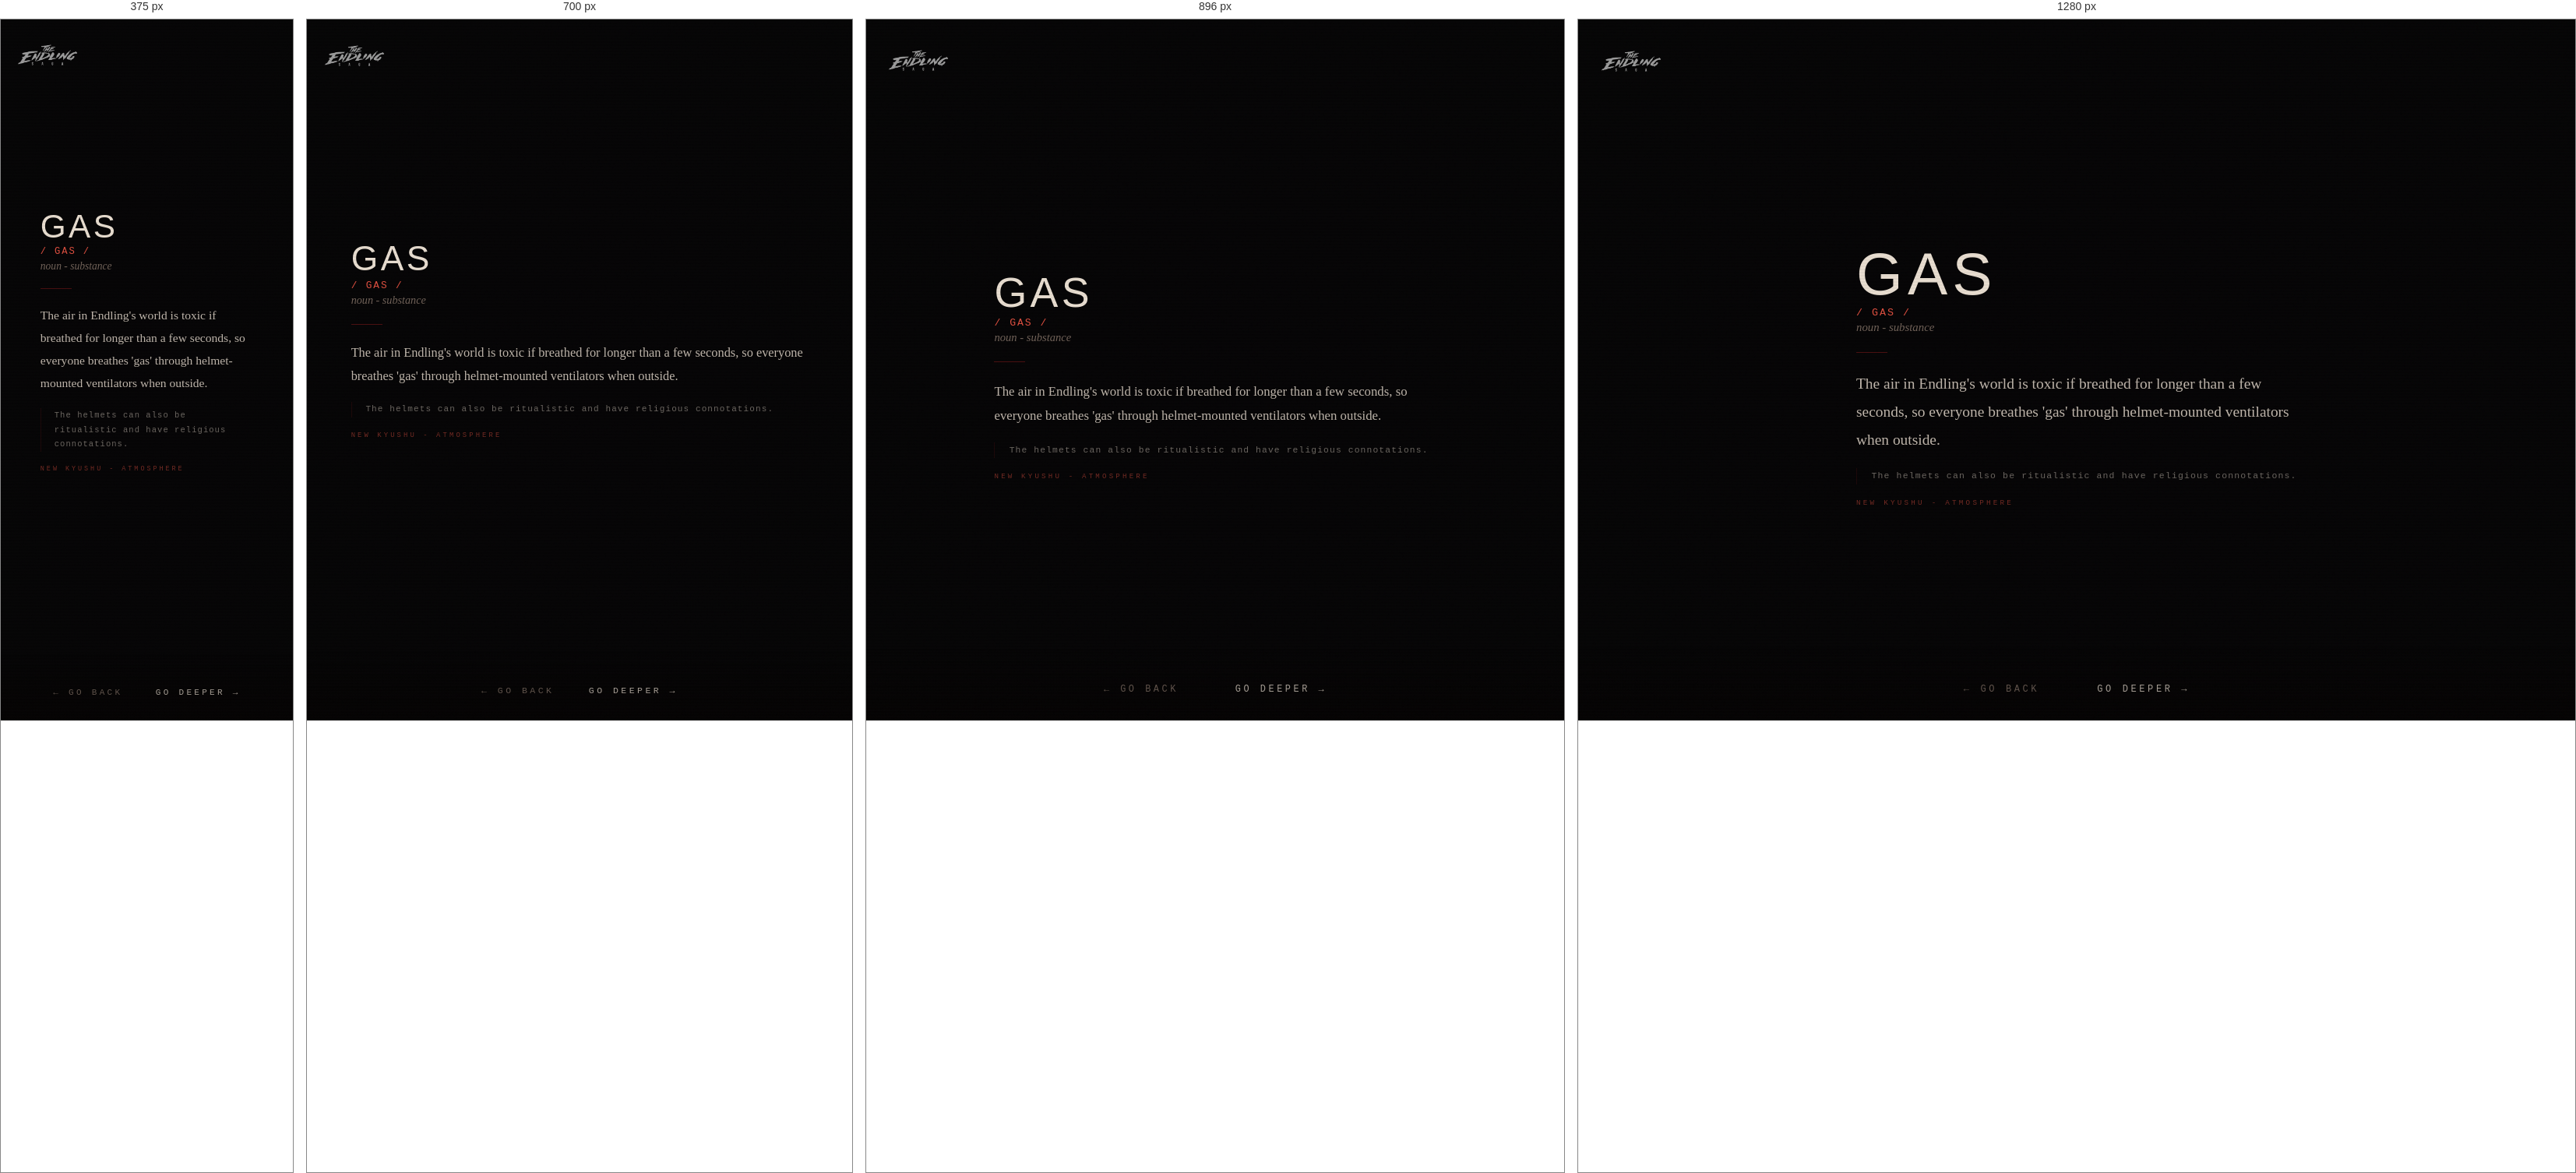
Rendered at 375 px, 700 px, 896 px and 1280 px, left to right.

<!-- file: gloss-gas.html -->
<!DOCTYPE html>
<html lang="en">
<head>
  <link rel="icon" type="image/jpeg" href="/favicons/es-favicon-2.jpg">
  <meta charset="UTF-8">
  <meta name="viewport" content="width=device-width, initial-scale=1.0">
  <title>THE ENDLING SAGA - GAS</title>
  <!-- Social card / Open Graph -->
  <meta property="og:title" content="The Endling Saga">
  <meta property="og:description" content="An interface to a fictional engine. You will know it when you see it.">
  <meta property="og:image" content="https://theendlingsaga.io/social/social-card-1.jpg">
  <meta property="og:url" content="https://theendlingsaga.io/nodes/gloss-gas.html">
  <meta property="og:type" content="website">
  <meta property="og:site_name" content="The Endling Saga">
  <meta name="twitter:card" content="summary_large_image">
  <meta name="twitter:title" content="The Endling Saga">
  <meta name="twitter:description" content="An interface to a fictional engine. You will know it when you see it.">
  <meta name="twitter:image" content="https://theendlingsaga.io/social/social-card-1.jpg">
  <meta name="twitter:image:alt" content="The Endling Saga">
  <link rel="stylesheet" href="../css/engine.css">
</head>
<body>
<div id="page-transition" class="page-transition"></div>
<div class="site-logo"><a href="../index.html"><img src="../images/misc/main-endling-saga-logo.png" alt="The Endling Saga"></a></div>
<main class="engine-page zone-newkyushu">
  
  <div class="content" style="padding-top:3rem;z-index:10;position:relative;">
    <div class="glossary-wrap">
      <div class="glossary-term">GAS</div>
      <div class="glossary-pronounce">/ GAS /</div>
      <div class="glossary-pos">noun - substance</div>
      <div class="glossary-divider"></div>
      <div class="glossary-def">The air in Endling's world is toxic if breathed for longer than a few seconds, so everyone breathes 'gas' through helmet-mounted ventilators when outside.</div>
      <div class="glossary-lore">The helmets can also be ritualistic and have religious connotations.</div>
      <div class="glossary-world">NEW KYUSHU - ATMOSPHERE</div>
    </div>
  </div>
</main>
<nav class="node-nav">
  <button id="btn-back" class="nav-btn">← go back</button>
  <button id="btn-deeper" class="nav-btn deeper">go deeper →</button>
</nav>
<script src="../js/engine.js"></script>
<script>
initDeeperButton([
  { url: 'map.html', weight: 1 },
  { url: 'ookami-yaeko.html', weight: 2 },
  { url: 'ookami-piero.html', weight: 2 },
  { url: 'gloss-acid-cola.html', weight: 1 },
  { url: 'gloss-headgear.html', weight: 1 },
  { url: 'gif-anime-endling.html', weight: 2 },
  { url: 'img-piero.html', weight: 2 },
  { url: 'war-dog.html', weight: 2 },
]);
</script>
</body>
</html>

/* @media block from engine.css */
@media (max-width:768px) {
  .content { padding:1.5rem; gap:1.2rem; }
  .node-nav { gap:2.5rem; }
  .site-logo { top:1.2rem; left:1.2rem; }
  .node-image { max-height:42vh; }
  .enter-btn { padding:0.8rem 2rem; letter-spacing:0.35em; }
  .audio-controls { gap:1rem; }
  .novel-reader { padding:1rem; }
  .glossary-wrap { padding:1.5rem; }
}

/* @media block from engine.css */
@media (max-width: 600px) {
  .char-layout { flex-direction: column; align-items: center; }
  .char-image { width: 100%; max-width: 260px; }
  .char-text { text-align: center; }
}

/* @media block from engine.css */
@media (max-width: 600px) {
  .char-inner { flex-direction: column; align-items: center; }
  .char-portrait { width: 100%; max-width: 240px; }
  .char-body { text-align: center; }
  .char-body .node-text { text-align: left; }
}

/* @media block from engine.css */
@media (max-width: 640px) {
  .char-layout-v2,
  .char-layout-v2.landscape {
    grid-template-columns: 1fr;
  }
  .char-portrait { max-width: 220px; margin: 0 auto; display: block; }
  .char-name { text-align: center; }
  .char-designation { text-align: center; }
  .char-layout-v2 .char-portrait { max-height: 38vh; }
  .char-scroll-body { max-height: none; overflow-y: visible; }
  /* Page is exactly as tall as content; margin below the block guarantees
     scrollable clearance above the fixed nav. */
  .char-page { min-height: auto; padding: 5rem 1.5rem 2rem; }
  .char-page .char-layout-v2 { margin-bottom: 9rem; }
}

/* @media block from engine.css */
@media (min-width: 641px) and (max-width: 1024px) {
  .char-layout-v2:not(.landscape) .char-portrait { max-height: 52vh; }
  /* Reliable scroll clearance via margin on the content block, not container padding */
  .char-page { min-height: auto; padding-bottom: 2rem; }
  .char-page .char-layout-v2 { margin-bottom: 9rem; }
}

/* @media block from engine.css */
@media (max-width: 760px) {
  .engine-page {
    height: auto;
    min-height: 100vh;
    overflow-y: auto;
    overflow-x: hidden;
    justify-content: center;
    padding-top: 4.5rem;
    padding-bottom: 6rem;
  }
  /* Modest spacer for text-heavy pages so the last line clears the nav.
     Single-image pages stay centred (their content fits, so center wins and
     the small spacer is harmless). */
  .engine-page .content::after,
  .char-page .char-layout-v2::after {
    content: '';
    display: block;
    width: 100%;
    height: 3rem;
    flex: 0 0 auto;
  }
  /* Character pages (taller stacks) start from top and get a real spacer */
  .engine-page.char-page {
    height: auto;
    min-height: 100vh;
    overflow-y: auto;
    justify-content: flex-start;
  }
  .char-page .char-layout-v2::after { height: 7rem; }
  /* Keep background image pinned as a backdrop while content scrolls */
  .engine-page > .bg-image { position: fixed; }
  /* Location coordinate text: lift above the nav on narrow screens so it
     doesn't sit behind the buttons. */
  .coordinates {
    bottom: 4.5rem;
    right: 1rem;
    font-size: 0.45rem;
    opacity: 0.2;
  }
}